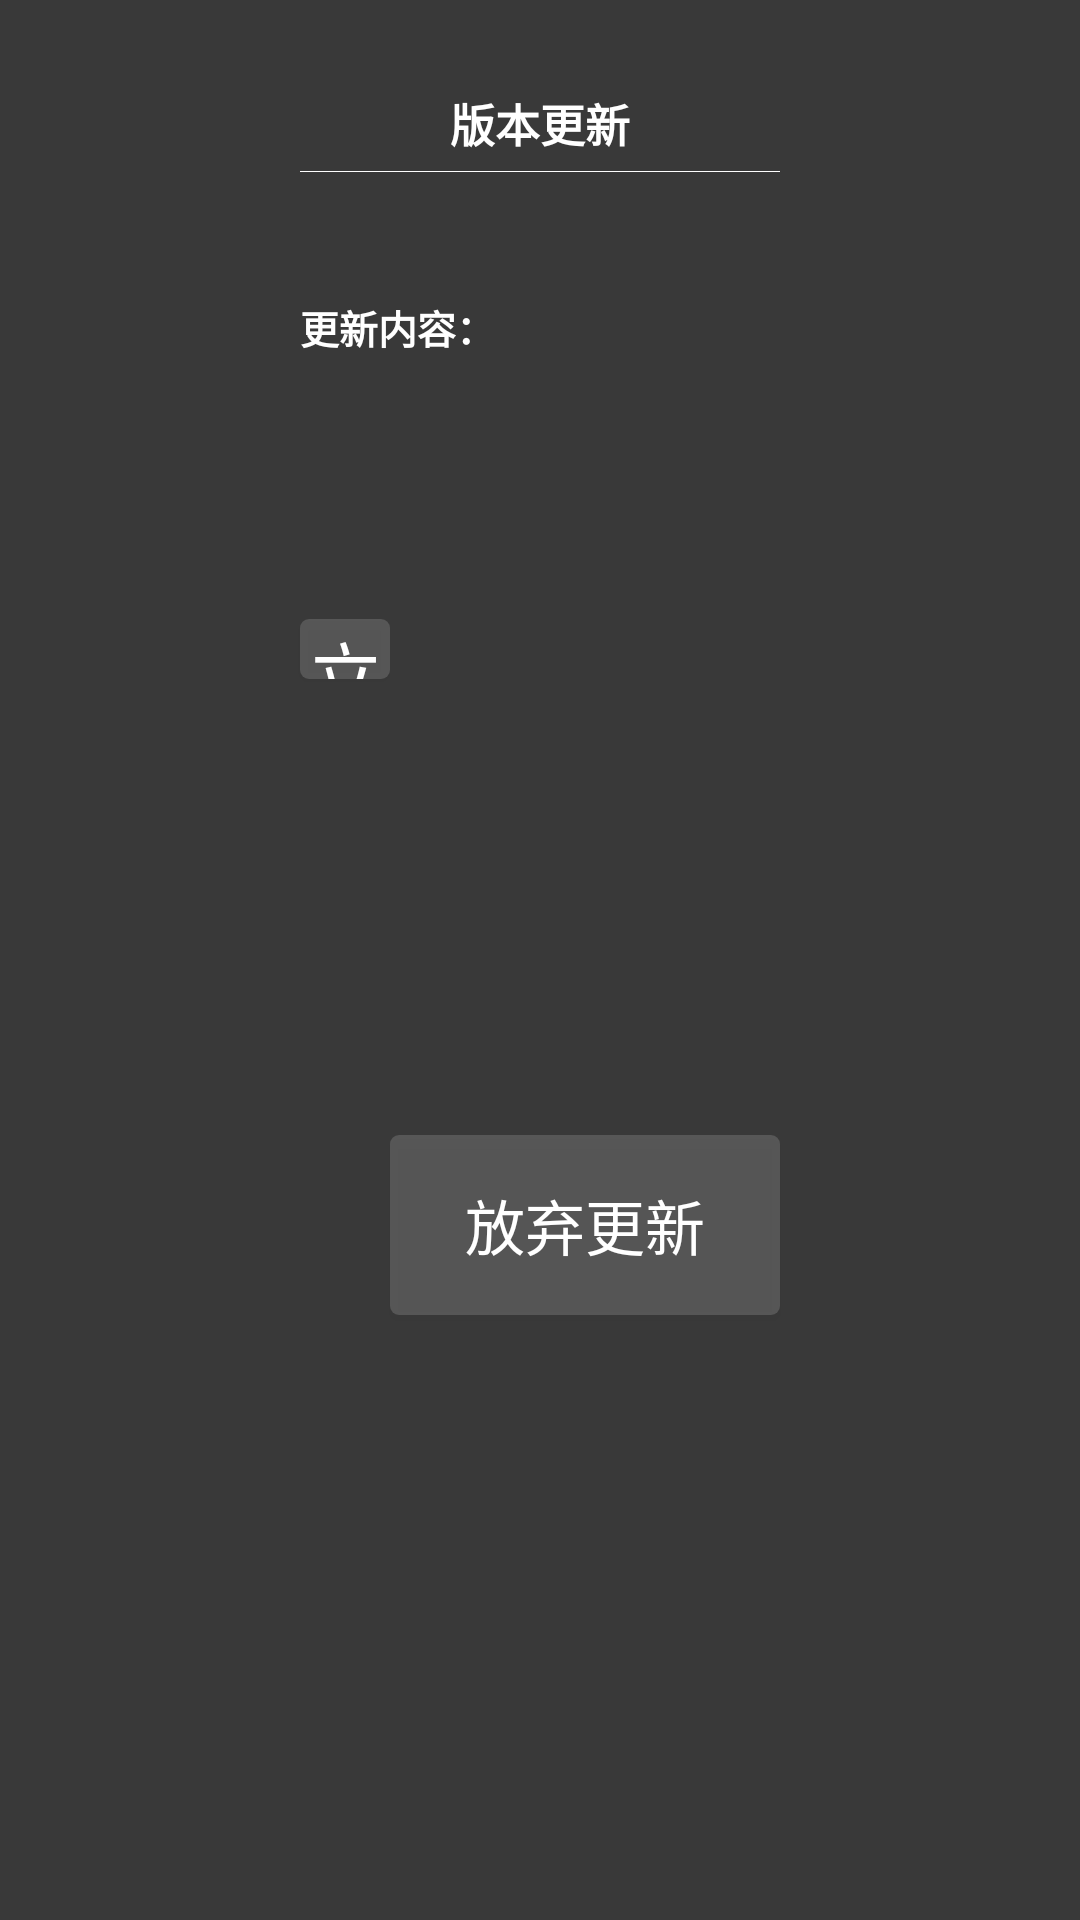

Layout XML and referenced resources for this Android screen:
<!-- AndroidManifest.xml: application theme AppTheme -->
<!-- res/layout/win_update.xml -->
<?xml version="1.0" encoding="utf-8"?>
<android.support.constraint.ConstraintLayout xmlns:android="http://schemas.android.com/apk/res/android"
    xmlns:app="http://schemas.android.com/apk/res-auto"
    android:layout_width="300dp"
    android:layout_height="wrap_content"
    android:layout_gravity="center"
    android:background="@drawable/bg_game">

    <TextView
        android:id="@+id/tv_update_title"
        android:layout_width="wrap_content"
        android:layout_height="wrap_content"
        android:layout_marginTop="30dp"
        android:text="版本更新"
        android:textColor="@color/white"
        android:textSize="15sp"
        android:textStyle="bold"
        app:layout_constraintLeft_toLeftOf="parent"
        app:layout_constraintRight_toRightOf="parent"
        app:layout_constraintTop_toTopOf="parent" />

    <View
        android:id="@+id/view_line"
        android:layout_width="fill_parent"
        android:layout_height="1.0px"
        android:layout_marginStart="100dp"
        android:layout_marginTop="5dp"
        android:layout_marginEnd="100dp"
        android:background="@color/white"
        app:layout_constraintTop_toBottomOf="@id/tv_update_title"
        app:layout_constraintStart_toStartOf="parent"

        />

    <TextView
        android:id="@+id/tv_update_content_title"
        android:layout_width="wrap_content"
        android:layout_height="wrap_content"
        android:layout_marginTop="42dp"
        android:text="更新内容："
        android:textColor="@color/white"
        android:textSize="13sp"
        android:textStyle="bold"
        app:layout_constraintLeft_toLeftOf="@id/view_line"
        app:layout_constraintTop_toBottomOf="@id/view_line" />

    <TextView
        android:id="@+id/tv_update_content"
        android:layout_width="300dp"
        android:layout_height="wrap_content"
        android:layout_marginTop="20dp"
        android:textColor="@color/white"
        android:textSize="13sp"
        app:layout_constraintLeft_toLeftOf="@id/tv_update_content_title"
        app:layout_constraintTop_toBottomOf="@id/tv_update_content_title" />



    <Button
        android:id="@+id/tv_update_ok"
        android:layout_width="30dp"
        android:layout_height="20dp"
        android:layout_marginTop="50dp"
        android:background="@drawable/bg_update_button"
        android:gravity="center"
        android:text="立即更新"
        android:textColor="@color/white"
        android:textSize="25dp"
        app:layout_constraintLeft_toLeftOf="@id/view_line"
        app:layout_constraintTop_toBottomOf="@id/tv_update_content" />


    <Button
    android:id="@+id/tv_update_cancel"
    android:layout_width="130dp"
    android:layout_height="60dp"
    android:layout_marginBottom="30dp"
    android:background="@drawable/bg_update_button"
    android:gravity="center"
    android:text="放弃更新"
    android:textColor="@color/white"
    android:textSize="20dp"
    app:layout_constraintBottom_toBottomOf="parent"
    app:layout_constraintRight_toRightOf="@id/view_line"
    app:layout_constraintTop_toTopOf="@id/tv_update_ok" />



    <ProgressBar
        android:id="@+id/pb_downloading"
        android:visibility="gone"
        style="@style/update_progress_horizontal"
        android:layout_width="fill_parent"
        android:layout_height="10.0dip"
        android:layout_marginStart="50dp"
        android:layout_marginEnd="50dp"
        android:layout_marginBottom="30dp"
        android:max="100"
        android:progress="0"
        app:layout_constraintBottom_toBottomOf="parent"
        app:layout_constraintLeft_toLeftOf="parent"
        />
</android.support.constraint.ConstraintLayout>
<!-- resources referenced by this layout -->
<resources>
  <color name="white">#fff</color>
  <!-- drawable bg_game (drawable) -->
  <?xml version="1.0" encoding="utf-8"?>
  <shape xmlns:android="http://schemas.android.com/apk/res/android">
      <solid android:color="#C5000000" />
      <stroke android:width="0dp" android:color="#33ffffff"/>
      <corners android:radius="0dp"/>
  </shape>
  <!-- drawable bg_update_button (drawable) -->
  <?xml version="1.0" encoding="utf-8"?>
  <selector
    xmlns:android="http://schemas.android.com/apk/res/android">
      <item android:state_focused="true" android:drawable="@drawable/shape_update_focus" />
      <item android:state_pressed="true" android:drawable="@drawable/shape_update_focus" />
      <item android:drawable="@drawable/shape_update_unfocus" />
  </selector>
  <style name="AppTheme" parent="Theme.AppCompat.Light.DarkActionBar">
          
          <item name="android:windowFullscreen">true</item>
          <item name="android:windowNoTitle">true</item>
          <item name="colorPrimary">@color/colorPrimary</item>
          <item name="colorPrimaryDark">@color/epg</item>
          <item name="colorAccent">@color/c_pink</item>
          <item name="android:fontFamily">monospace</item>
          <item name="android:typeface">serif</item>
      </style>
  <!-- drawable shape_update_focus (drawable) -->
  <?xml version="1.0" encoding="utf-8"?>
  <shape
    xmlns:android="http://schemas.android.com/apk/res/android">
      <solid android:color="@color/lightblue" />
      <corners android:radius="3dp" />
      <stroke android:color="@color/lightblue" />
  </shape>
  <!-- drawable shape_update_unfocus (drawable) -->
  <?xml version="1.0" encoding="utf-8"?>
  <shape
    xmlns:android="http://schemas.android.com/apk/res/android">
      <solid android:color="#26ffffff" />
      <corners android:radius="3dp" />
  </shape>
  <color name="colorPrimary">#31C4CB</color>
  <color name="epg">#ffa7abac</color>
  <color name="c_pink">#E9DD5A86</color>
  <color name="lightblue">#FA0099FF</color>
</resources>
